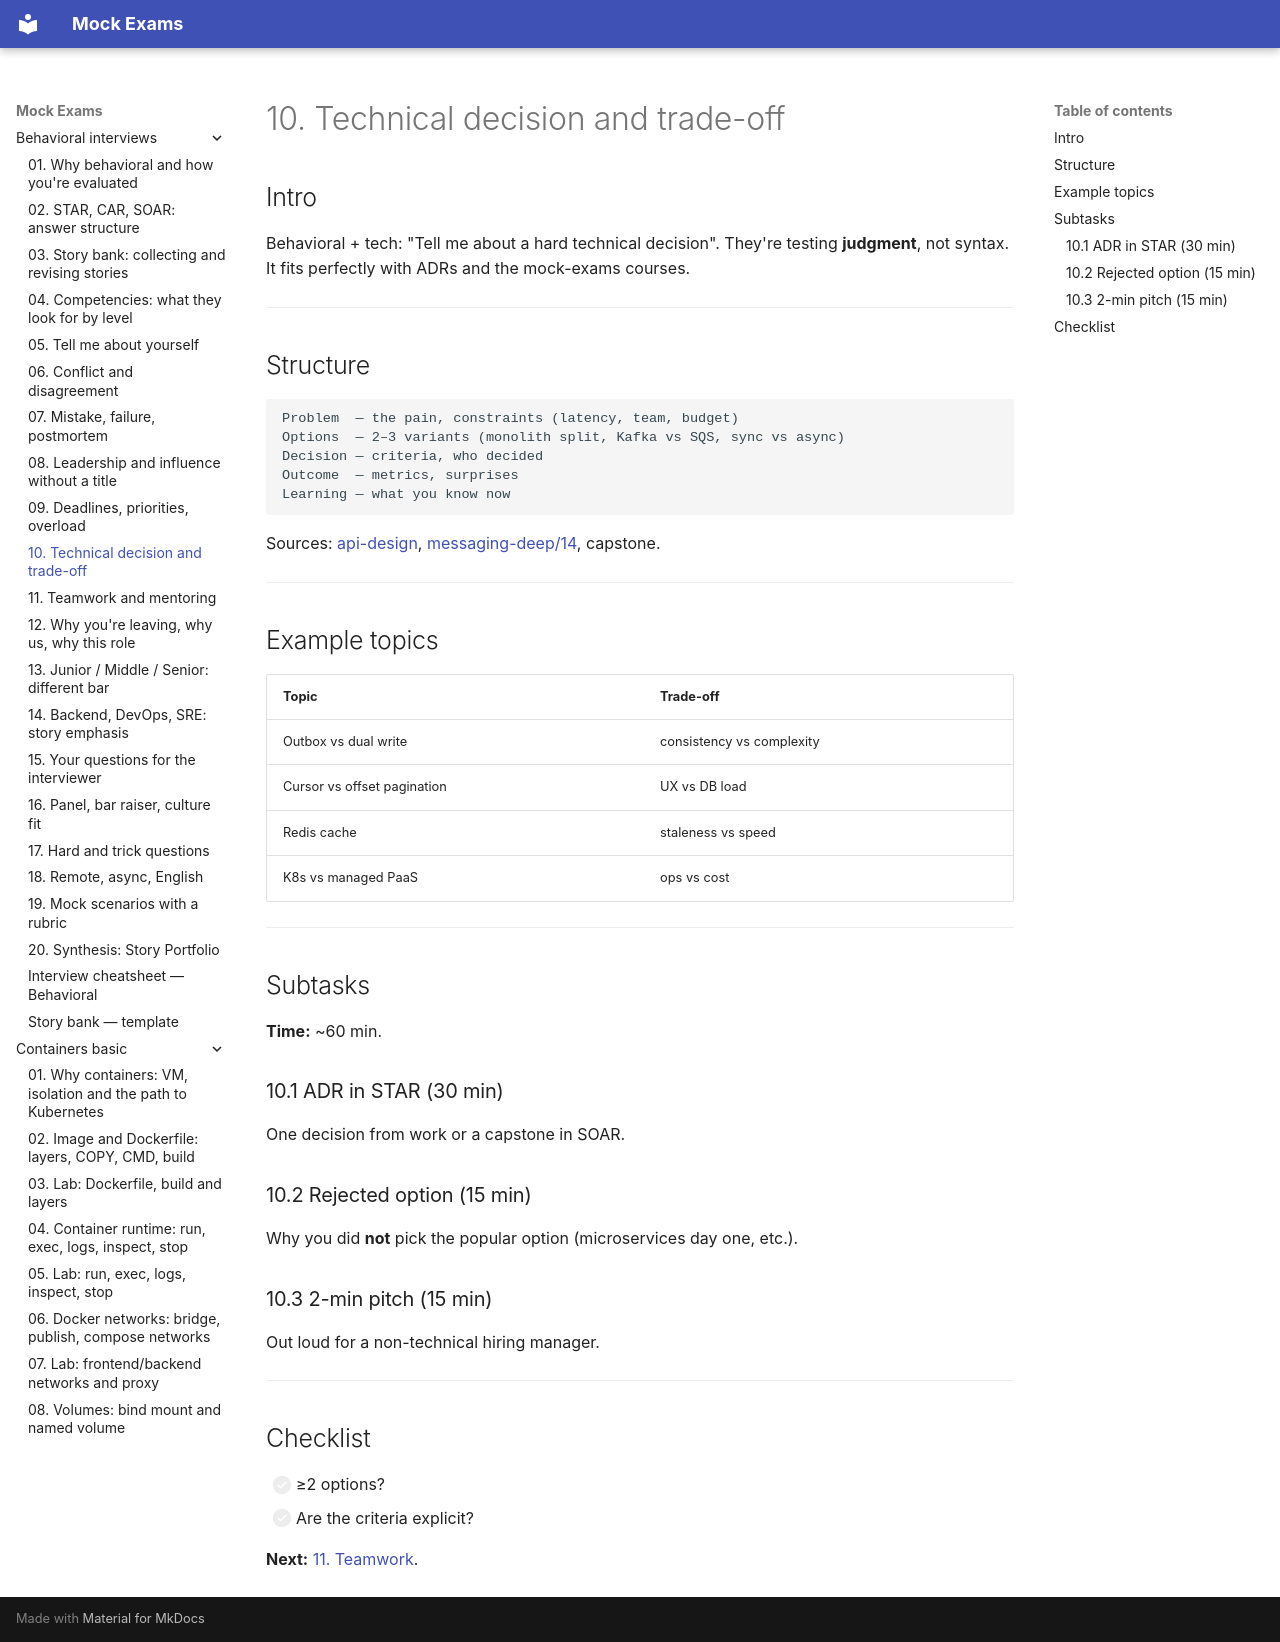

repository: FedorArbuzov/mock-exams · page: behavioral-interviews/10-technical-decision/index.html · generator: mkdocs

# 10. Technical decision and trade-off

## Intro

Behavioral + tech: "Tell me about a hard technical decision". They're testing **judgment**, not syntax. It fits perfectly with ADRs and the mock-exams courses.

---

## Structure

```text
Problem  — the pain, constraints (latency, team, budget)
Options  — 2–3 variants (monolith split, Kafka vs SQS, sync vs async)
Decision — criteria, who decided
Outcome  — metrics, surprises
Learning — what you know now
```

Sources: [api-design](../api-design/README.md), [messaging-deep/14](../messaging-deep/14-synthesis.md), capstone.

---

## Example topics

| Topic | Trade-off |
|------|-----------|
| Outbox vs dual write | consistency vs complexity |
| Cursor vs offset pagination | UX vs DB load |
| Redis cache | staleness vs speed |
| K8s vs managed PaaS | ops vs cost |

---

## Subtasks

**Time:** ~60 min.

### 10.1 ADR in STAR (30 min)

One decision from work or a capstone in SOAR.

### 10.2 Rejected option (15 min)

Why you did **not** pick the popular option (microservices day one, etc.).

### 10.3 2-min pitch (15 min)

Out loud for a non-technical hiring manager.

---

## Checklist

- [ ] ≥2 options?
- [ ] Are the criteria explicit?

**Next:** [11. Teamwork](11-teamwork-mentoring.md).
